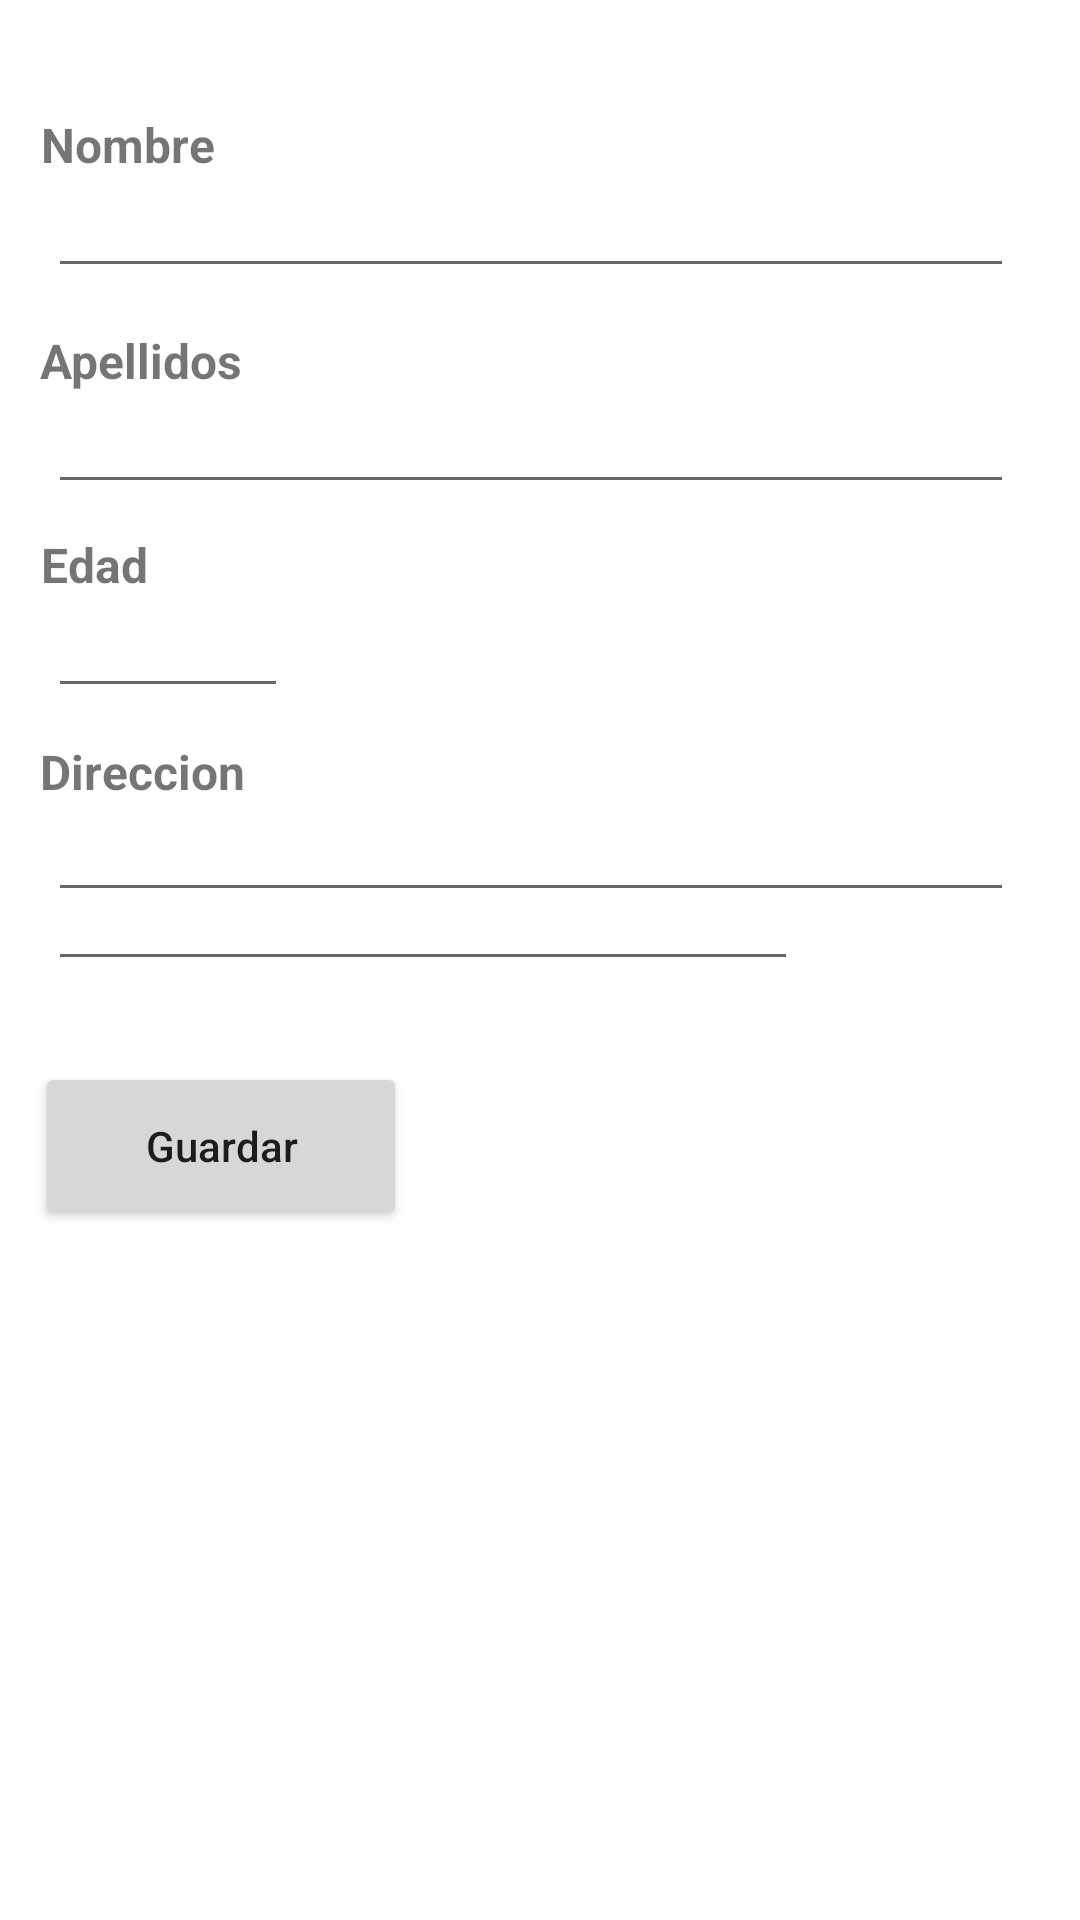

Reconstruct the res/layout file that produces this screen, plus the resources it refers to.
<!-- AndroidManifest.xml: application theme Theme.Tarea1_3_Parcial -->
<!-- res/layout/activity_nuevo.xml -->
<?xml version="1.0" encoding="utf-8"?>
<androidx.constraintlayout.widget.ConstraintLayout xmlns:android="http://schemas.android.com/apk/res/android"
    xmlns:app="http://schemas.android.com/apk/res-auto"
    xmlns:tools="http://schemas.android.com/tools"
    android:layout_width="match_parent"
    android:layout_height="match_parent"
    tools:context=".NuevoActivity">


    <EditText
        android:id="@+id/txtNombre"
        android:layout_width="322dp"
        android:layout_height="36dp"
        android:layout_marginStart="16dp"
        android:layout_marginTop="60dp"
        android:ems="10"
        android:inputType="textPersonName|textCapWords"
        android:labelFor="@+id/viewNombre"
        android:textSize="14sp"
        app:layout_constraintStart_toStartOf="parent"
        app:layout_constraintTop_toTopOf="parent"
        tools:ignore="MissingConstraints" />

    <EditText
        android:id="@+id/txtApellidos"
        android:layout_width="322dp"
        android:layout_height="36dp"
        android:layout_marginStart="16dp"
        android:layout_marginTop="132dp"
        android:ems="10"
        android:inputType="textPersonName|textCapWords"
        android:labelFor="@+id/viewApellidoss"
        android:textSize="14sp"
        app:layout_constraintStart_toStartOf="parent"
        app:layout_constraintTop_toTopOf="parent"
        tools:ignore="MissingConstraints" />

    <EditText
        android:id="@+id/txtPuesto"
        android:layout_width="250dp"
        android:layout_height="36dp"
        android:layout_marginStart="16dp"
        android:ems="10"
        android:inputType="textPersonName"
        android:labelFor="@+id/viewPuestos"
        android:textSize="14sp"
        app:layout_constraintBottom_toBottomOf="parent"
        app:layout_constraintStart_toStartOf="parent"
        app:layout_constraintTop_toTopOf="parent"
        app:layout_constraintVertical_bias="0.482"
        tools:ignore="MissingConstraints" />

    <TextView
        android:id="@+id/viewPuesto"
        android:layout_width="wrap_content"
        android:layout_height="wrap_content"
        android:layout_marginTop="312dp"
        android:text="Puesto"
        android:textSize="16sp"
        android:textStyle="bold"
        app:layout_constraintBottom_toTopOf="@+id/txtPuesto"
        app:layout_constraintEnd_toEndOf="parent"
        app:layout_constraintHorizontal_bias="0.044"
        app:layout_constraintStart_toStartOf="parent"
        app:layout_constraintTop_toTopOf="parent"
        app:layout_constraintVertical_bias="1.0" />

    <EditText
        android:id="@+id/txtDireccion"
        android:layout_width="322dp"
        android:layout_height="36dp"
        android:layout_marginStart="16dp"
        android:layout_marginTop="268dp"
        android:ems="10"
        android:inputType="textPersonName|textCapWords"
        android:labelFor="@+id/viewEdads"
        android:textSize="14sp"
        app:layout_constraintStart_toStartOf="parent"
        app:layout_constraintTop_toTopOf="parent"
        tools:ignore="MissingConstraints" />

    <TextView
        android:id="@+id/viewDireccion"
        android:layout_width="wrap_content"
        android:layout_height="wrap_content"
        android:layout_marginTop="256dp"
        android:text="Direccion"
        android:textSize="16sp"
        android:textStyle="bold"
        app:layout_constraintBottom_toTopOf="@+id/txtDireccion"
        app:layout_constraintEnd_toEndOf="parent"
        app:layout_constraintHorizontal_bias="0.046"
        app:layout_constraintStart_toStartOf="parent"
        app:layout_constraintTop_toTopOf="parent"
        app:layout_constraintVertical_bias="1.0" />

    <EditText
        android:id="@+id/txtEdad"
        android:layout_width="80dp"
        android:layout_height="36dp"
        android:layout_marginStart="16dp"
        android:layout_marginTop="200dp"
        android:ems="10"
        android:inputType="number"
        android:labelFor="@+id/viewEdads"
        android:textSize="14sp"
        app:layout_constraintStart_toStartOf="parent"
        app:layout_constraintTop_toTopOf="parent"
        tools:ignore="MissingConstraints" />

    <TextView
        android:id="@+id/viewApellidos"
        android:layout_width="wrap_content"
        android:layout_height="wrap_content"
        android:layout_marginTop="108dp"
        android:text="Apellidos"
        android:textSize="16sp"
        android:textStyle="bold"
        app:layout_constraintBottom_toTopOf="@+id/txtApellidos"
        app:layout_constraintEnd_toEndOf="parent"
        app:layout_constraintHorizontal_bias="0.046"
        app:layout_constraintStart_toStartOf="parent"
        app:layout_constraintTop_toTopOf="parent" />

    <TextView
        android:id="@+id/viewEdad"
        android:layout_width="wrap_content"
        android:layout_height="wrap_content"
        android:layout_marginTop="176dp"
        android:text="Edad"
        android:textSize="16sp"
        android:textStyle="bold"
        app:layout_constraintBottom_toTopOf="@+id/txtEdad"
        app:layout_constraintEnd_toEndOf="parent"
        app:layout_constraintHorizontal_bias="0.042"
        app:layout_constraintStart_toStartOf="parent"
        app:layout_constraintTop_toTopOf="parent" />

    <TextView
        android:id="@+id/viewNombre"
        android:layout_width="wrap_content"
        android:layout_height="wrap_content"
        android:layout_marginTop="36dp"
        android:text="Nombre"
        android:textSize="16sp"
        android:textStyle="bold"
        app:layout_constraintBottom_toTopOf="@+id/txtNombre"
        app:layout_constraintEnd_toEndOf="parent"
        app:layout_constraintHorizontal_bias="0.045"
        app:layout_constraintStart_toStartOf="parent"
        app:layout_constraintTop_toTopOf="parent" />



    <Button
        android:id="@+id/btnGuarda"
        android:layout_width="124dp"
        android:layout_height="56dp"
        android:text="Guardar"
        android:textAllCaps="false"
        app:layout_constraintBottom_toBottomOf="parent"
        app:layout_constraintEnd_toEndOf="parent"
        app:layout_constraintHorizontal_bias="0.05"
        app:layout_constraintStart_toStartOf="parent"
        app:layout_constraintTop_toBottomOf="@+id/txtPuesto"
        app:layout_constraintVertical_bias="0.105"
        />



</androidx.constraintlayout.widget.ConstraintLayout>
<!-- resources referenced by this layout -->
<resources>
  <style name="Theme.Tarea1_3_Parcial" parent="Theme.MaterialComponents.DayNight.DarkActionBar">
          
          <item name="colorPrimary">@color/purple_500</item>
          <item name="colorPrimaryVariant">@color/purple_700</item>
          <item name="colorOnPrimary">@color/white</item>
          
          <item name="colorSecondary">@color/teal_200</item>
          <item name="colorSecondaryVariant">@color/teal_700</item>
          <item name="colorOnSecondary">@color/black</item>
          
          <item name="android:statusBarColor" tools:targetApi="l">?attr/colorPrimaryVariant</item>
          
      </style>
  <color name="purple_500">#25221b</color>
  <color name="purple_700">#2e2b22</color>
  <color name="white">#FFFFFFFF</color>
  <color name="teal_200">#FF03DAC5</color>
  <color name="teal_700">#FF018786</color>
  <color name="black">#FF000000</color>
</resources>
